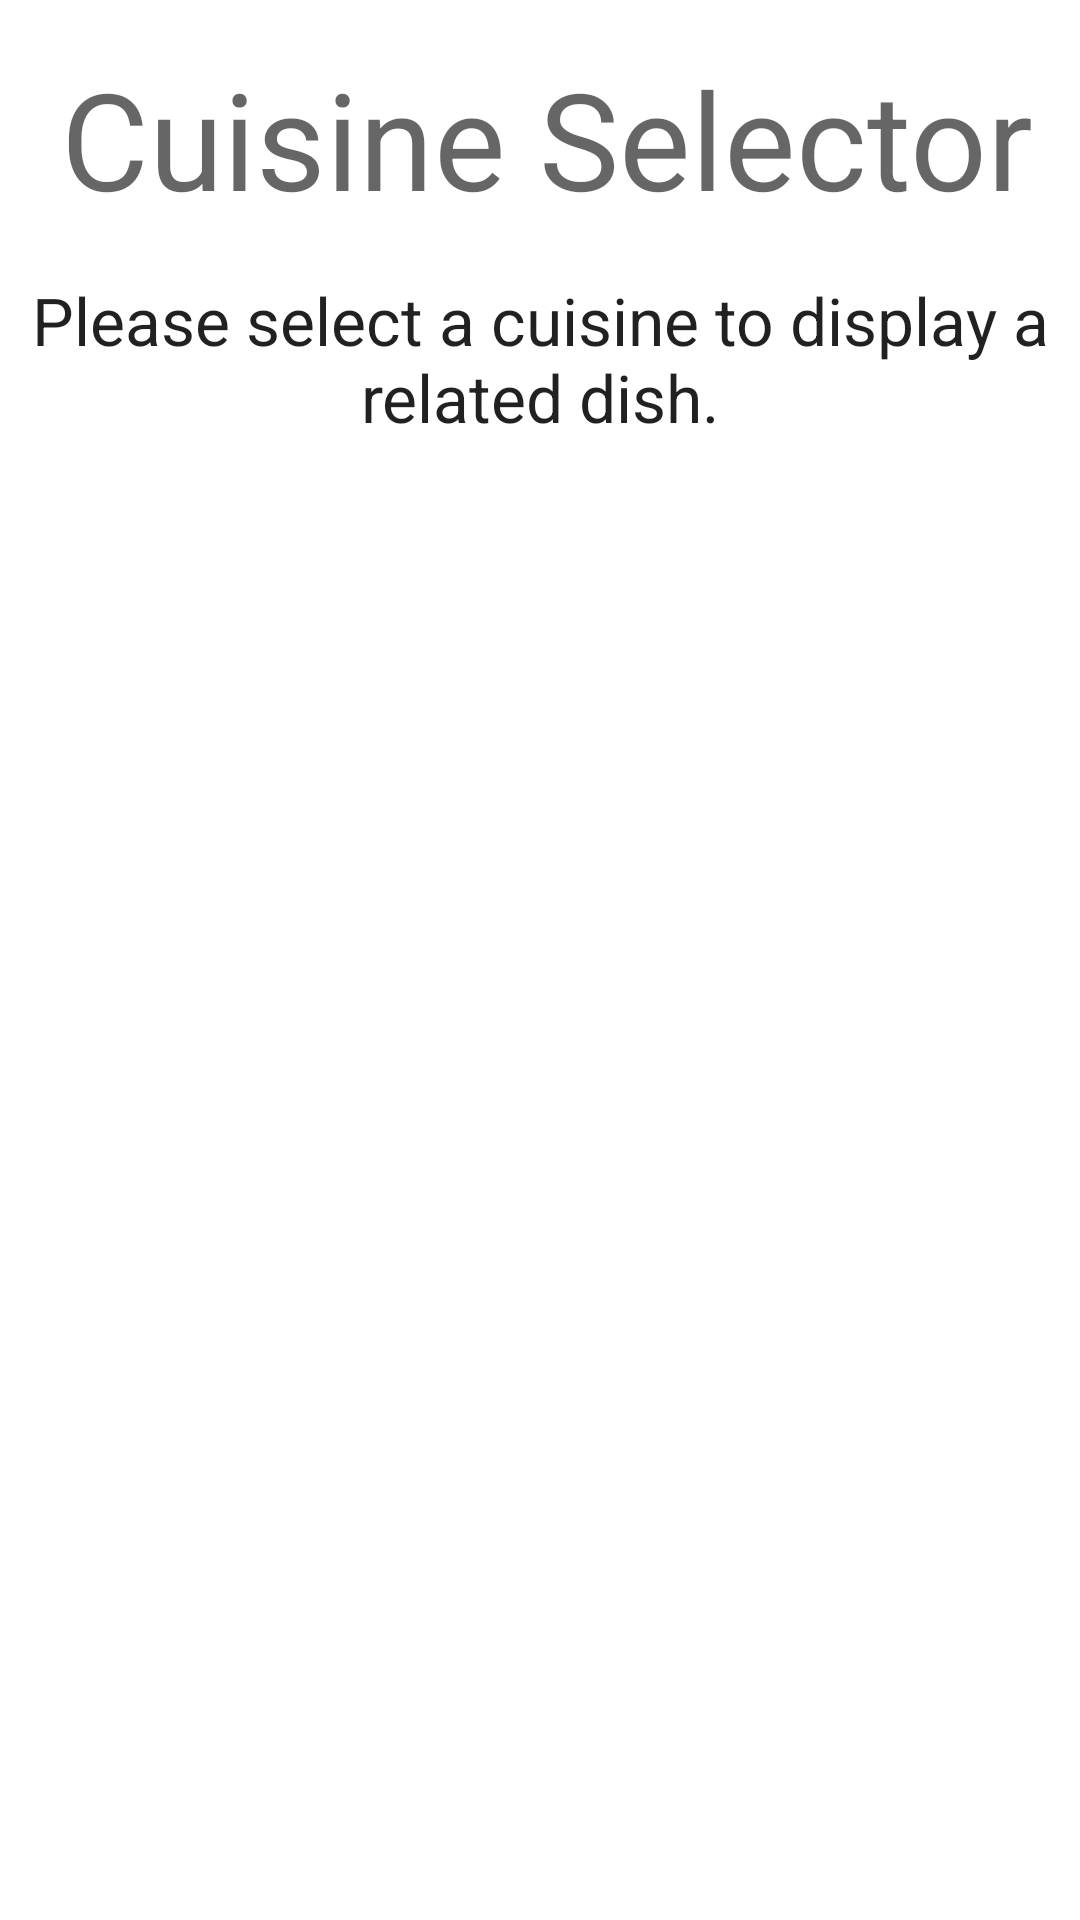

Produce the Android XML layout that renders to this screen, including the resource entries it uses.
<!-- AndroidManifest.xml: application theme Theme.CuisineSelector -->
<!-- res/layout/activity_main.xml -->
<?xml version="1.0" encoding="utf-8"?>
<androidx.constraintlayout.widget.ConstraintLayout xmlns:android="http://schemas.android.com/apk/res/android"
    xmlns:app="http://schemas.android.com/apk/res-auto"
    xmlns:tools="http://schemas.android.com/tools"
    android:layout_width="match_parent"
    android:layout_height="match_parent"
    tools:context=".MainActivity">

    <TextView
        android:id="@+id/textView"
        android:layout_width="wrap_content"
        android:layout_height="wrap_content"
        android:layout_marginTop="16dp"
        android:text="@string/main_activity_title"
        android:textAppearance="@style/TextAppearance.AppCompat.Display2"
        app:layout_constraintEnd_toEndOf="parent"
        app:layout_constraintHorizontal_bias="0.568"
        app:layout_constraintStart_toStartOf="parent"
        app:layout_constraintTop_toTopOf="parent" />

    <TextView
        android:id="@+id/textView2"
        android:layout_width="350dp"
        android:layout_height="54dp"
        android:layout_marginTop="16dp"
        android:text="@string/main_activity_description"
        android:textAppearance="@style/TextAppearance.AppCompat.Large"
        android:gravity="center_horizontal"
        app:layout_constraintEnd_toEndOf="parent"
        app:layout_constraintHorizontal_bias="0.495"
        app:layout_constraintStart_toStartOf="parent"
        app:layout_constraintTop_toBottomOf="@+id/textView" />

    <ListView
        android:id="@+id/listView"
        android:layout_width="410dp"
        android:layout_height="247dp"
        android:layout_marginStart="1dp"
        android:layout_marginTop="20dp"
        android:layout_marginEnd="1dp"
        app:layout_constraintEnd_toEndOf="parent"
        app:layout_constraintHorizontal_bias="0.493"
        app:layout_constraintStart_toStartOf="parent"
        app:layout_constraintTop_toBottomOf="@+id/textView2" />

</androidx.constraintlayout.widget.ConstraintLayout>
<!-- resources referenced by this layout -->
<resources>
  <string name="main_activity_description">Please select a cuisine to display a related dish.</string>
  <string name="main_activity_title">Cuisine Selector</string>
  <style name="Theme.CuisineSelector" parent="Theme.MaterialComponents.DayNight.DarkActionBar">
          
          <item name="colorPrimary">@color/purple_500</item>
          <item name="colorPrimaryVariant">@color/purple_700</item>
          <item name="colorOnPrimary">@color/white</item>
          
          <item name="colorSecondary">@color/teal_200</item>
          <item name="colorSecondaryVariant">@color/teal_700</item>
          <item name="colorOnSecondary">@color/black</item>
          
          <item name="android:statusBarColor" tools:targetApi="l">?attr/colorPrimaryVariant</item>
          
      </style>
  <!-- not gathered from this repository: default colours our renderer supplied (Android Studio template values) -->
  <color name="purple_500">#FF6200EE</color>
  <color name="purple_700">#FF3700B3</color>
  <color name="teal_200">#FF03DAC5</color>
  <color name="teal_700">#FF018786</color>
  <color name="black">#FF000000</color>
  <color name="white">#FFFFFFFF</color>
</resources>
